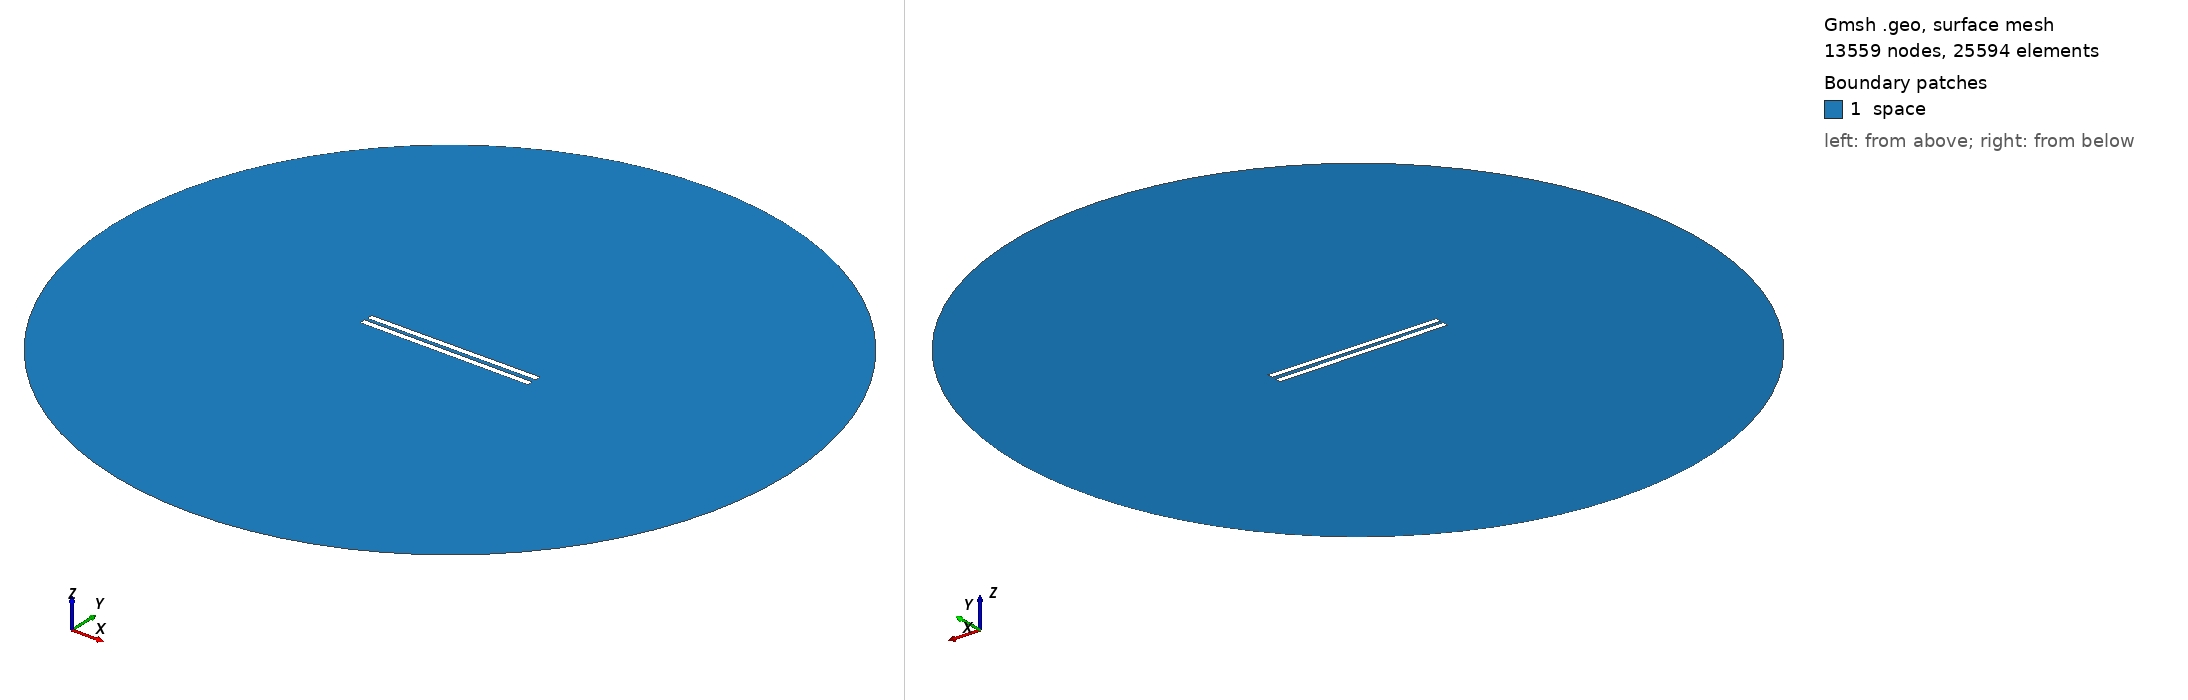

Gmsh geometry script, surface-meshed: 13559 nodes, 25594 surface elements. Boundary patches (legend numbers): 1 space. Left view from above one corner, right view from below the opposite corner. Legend entries are the model's physical surfaces. The drawing asked Gmsh for element sizes between 1% and 20% of the model's largest extent; the script's own settings can give other sizes.

=== 374.geo (drawn) ===
// Set the geometry kernel
SetFactory("OpenCASCADE");

//---------------------------------------
// Rectangles
//---------------------------------------

// Rectangle 1 (top)
Point(1) = {-49.733333333333334, 1.1388888888888888, 0, 1.0};
Point(2) = {49.733333333333334, 1.1388888888888888, 0, 1.0};
Point(3) = {49.733333333333334, 4.605555555555556, 0, 1.0};
Point(4) = {-49.733333333333334, 4.605555555555556, 0, 1.0};

Line(1) = {1, 2};
Line(2) = {2, 3};
Line(3) = {3, 4};
Line(4) = {4, 1};

Line Loop(1) = {1, 2, 3, 4};
Plane Surface(1) = {1};

Rotate { {0, 0, 1}, {0,  1.1388888888888888,  0}, 0.006 } {
  Surface{1};
}

// Rectangle 2 (bottom)
Point(5) = {-49.733333333333334, -1.1388888888888888, 0, 1.0};
Point(6) = {49.733333333333334, -1.1388888888888888, 0, 1.0};
Point(7) = {49.733333333333334, -4.605555555555556, 0, 1.0};
Point(8) = {-49.733333333333334, -4.605555555555556, 0, 1.0};

Line(5) = {5, 6};
Line(6) = {6, 7};
Line(7) = {7, 8};
Line(8) = {8, 5};

Line Loop(2) = {5, 6, 7, 8};
Plane Surface(2) = {2}; 


//---------------------------------------
// Circle
//---------------------------------------

// Define points
Point(9) = {0, 0, 0};        // Center
Point(10) = {200, 0, 0};     // Start point
Point(11) = {0, 200, 0};     // 90 degrees
Point(12) = {-200, 0, 0};    // 180 degrees
Point(13) = {0, -200, 0};    // 270 degrees

// Define circle arcs (each needs start, center, end)
Circle(9) = {10, 9, 11};
Circle(10) = {11, 9, 12};
Circle(11) = {12, 9, 13};
Circle(12) = {13, 9, 10};

// Define curve loop and surface if needed
Curve Loop(3) = {9, 10, 11, 12};
Surface(3) = {3};

// Subtract Rectangles from Circle
BooleanDifference{ Surface{3}; Delete; }{ Surface{1}; Surface{2}; Delete; }

//---------------------------------------
// Transfinite Lines and Surface
//---------------------------------------
r = 7;
Transfinite Line {1, 3} = 50*r Using Progression 1;
Transfinite Line {2, 4} = 2*r Using Progression 1;
Transfinite Line {5, 7} = 50*r Using Progression 1;
Transfinite Line {6, 8} = 2*r Using Progression 1;
Transfinite Line {9, 10, 11, 12} = 20 Using Progression 1;

//---------------------------------------
// Define Physical Groups
//---------------------------------------                

//--- Physical Curves
// Physical groups for boundaries
Physical Line("force_segment", 10) = {1};
Physical Line("upper_plate", 11) = {2, 3, 4};
Physical Line("lower_plate", 12) = {5, 6, 7, 8};
Physical Line("boundary", 20) = {9, 10, 11, 12};

//--- Physical Surfaces
Physical Surface("space", 30) = {3};

//---------------------------------------
// 6. Generate the Mesh
//---------------------------------------
Mesh 2;  // 2D mesh generation
